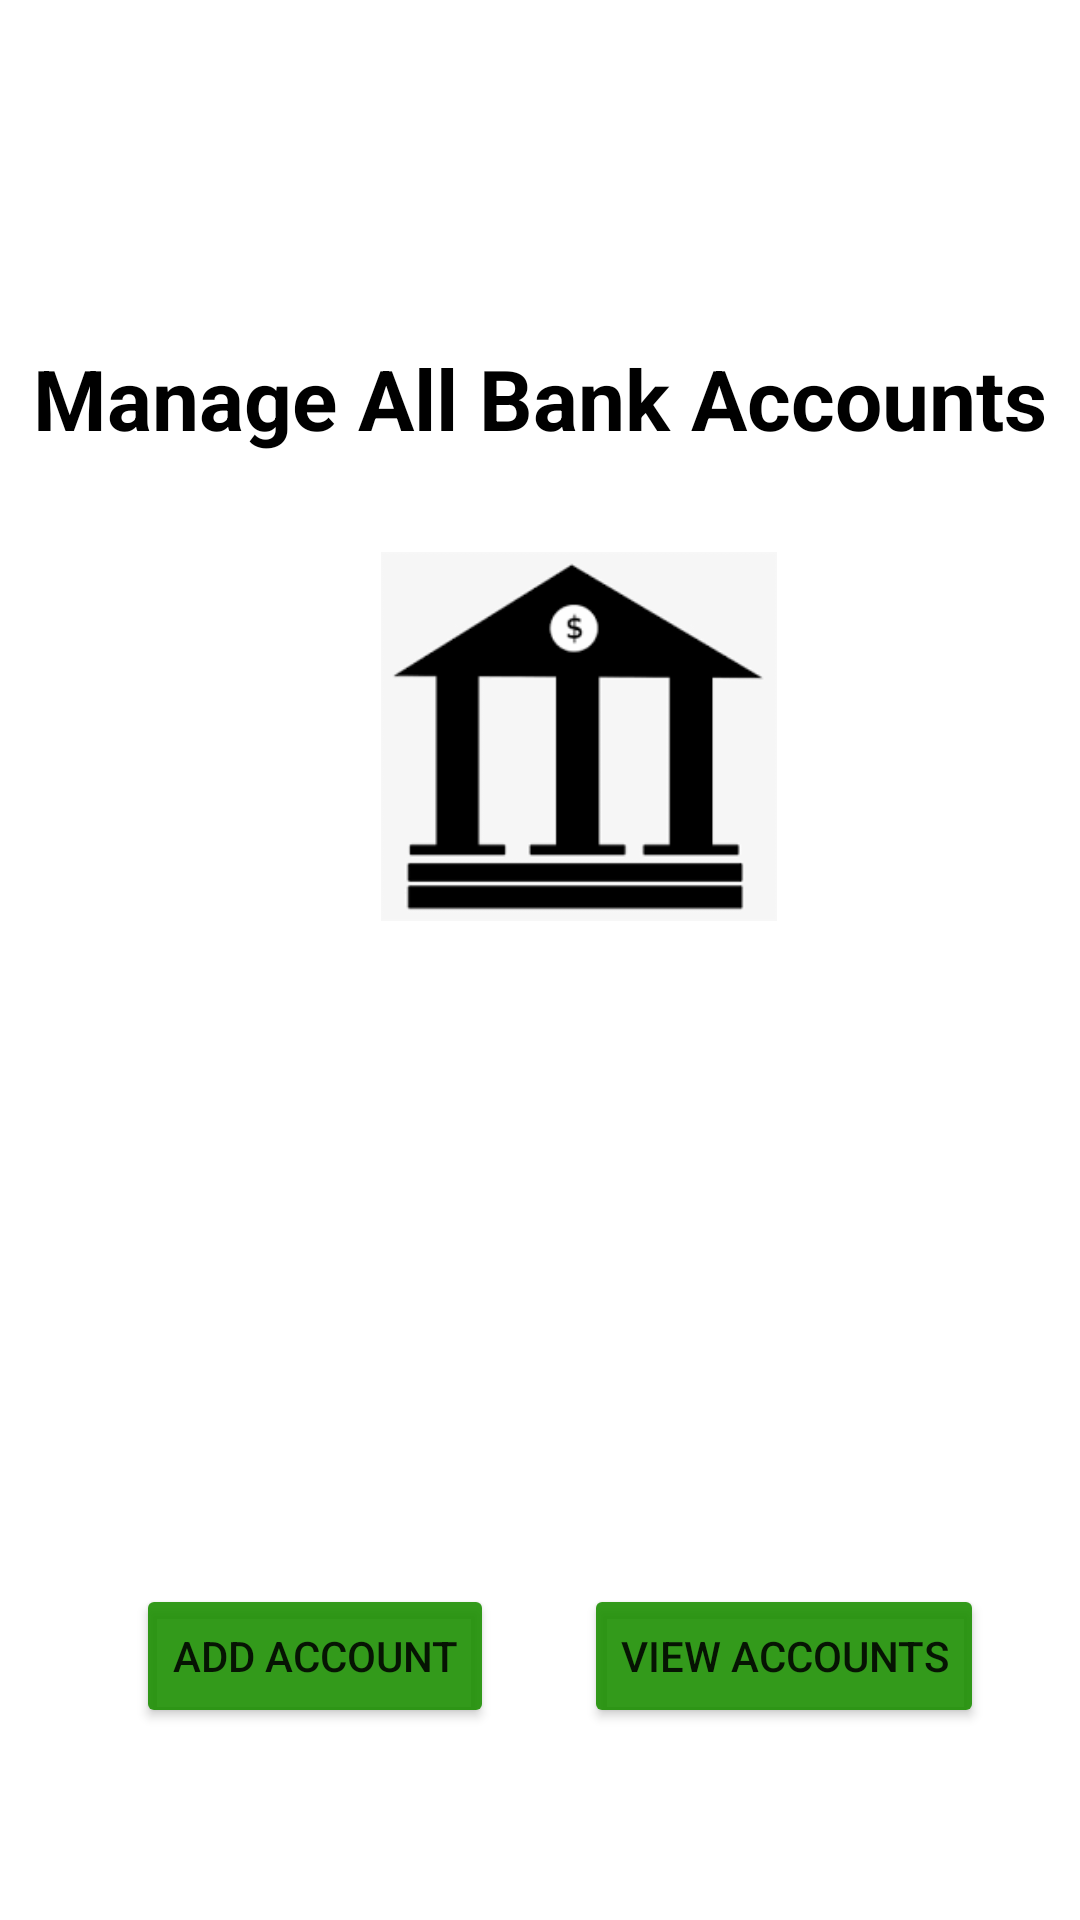

Produce the Android XML layout that renders to this screen, including the resource entries it uses.
<!-- AndroidManifest.xml: application theme Theme.Kotlin_bill -->
<!-- res/layout/activity_main.xml -->
<?xml version="1.0" encoding="utf-8"?>
<androidx.constraintlayout.widget.ConstraintLayout xmlns:android="http://schemas.android.com/apk/res/android"
    xmlns:app="http://schemas.android.com/apk/res-auto"
    xmlns:tools="http://schemas.android.com/tools"
    android:layout_width="match_parent"
    android:layout_height="match_parent"
    tools:context=".activities.MainActivity" >

    <ImageView
        android:id="@+id/imageView6"
        android:layout_width="wrap_content"
        android:layout_height="wrap_content"
        android:layout_marginBottom="292dp"
        android:rotation="-269"
        android:rotationY="-182"
        app:layout_constraintBottom_toBottomOf="parent"
        app:layout_constraintEnd_toEndOf="parent"
        app:layout_constraintHorizontal_bias="0.454"
        app:layout_constraintStart_toStartOf="parent"
        app:srcCompat="@drawable/back2" />

    <ImageView
        android:id="@+id/imageView5"
        android:layout_width="wrap_content"
        android:layout_height="wrap_content"
        app:layout_constraintBottom_toBottomOf="parent"
        app:layout_constraintEnd_toEndOf="parent"
        app:layout_constraintHorizontal_bias="0.0"
        app:layout_constraintStart_toStartOf="parent"
        app:layout_constraintTop_toTopOf="parent"
        app:layout_constraintVertical_bias="0.0"
        app:srcCompat="@drawable/back1" />

    <ImageView
        android:id="@+id/imageView4"
        android:layout_width="132dp"
        android:layout_height="125dp"
        android:layout_marginStart="127dp"
        android:layout_marginEnd="110dp"
        android:layout_marginBottom="332dp"
        app:layout_constraintBottom_toBottomOf="parent"
        app:layout_constraintEnd_toEndOf="parent"
        app:layout_constraintHorizontal_bias="0.0"
        app:layout_constraintStart_toStartOf="parent"
        app:srcCompat="@drawable/bank" />

    <TextView
        android:id="@+id/textView"
        android:layout_width="wrap_content"
        android:layout_height="wrap_content"
        android:layout_marginTop="132dp"
        android:layout_marginBottom="50dp"
        android:gravity="center"
        android:text="Manage All Bank Accounts"
        android:textColor="@color/black"
        android:textSize="28sp"
        android:textStyle="bold"
        app:layout_constraintBottom_toTopOf="@+id/imageView4"
        app:layout_constraintEnd_toEndOf="parent"
        app:layout_constraintStart_toStartOf="parent"
        app:layout_constraintTop_toTopOf="parent" />

    <Button
        android:id="@+id/btnInsertData"
        android:layout_width="wrap_content"
        android:layout_height="wrap_content"
        android:layout_marginStart="64dp"
        android:layout_marginTop="220dp"
        android:layout_marginEnd="89dp"
        android:backgroundTint="@color/Darkgreen"
        android:text="Add Account"

        app:layout_constraintEnd_toStartOf="@+id/btnFetchData"
        app:layout_constraintHorizontal_bias="0.243"
        app:layout_constraintStart_toStartOf="parent"
        app:layout_constraintTop_toBottomOf="@+id/imageView4" />

    <Button
        android:id="@+id/btnFetchData"
        android:layout_width="wrap_content"
        android:layout_height="wrap_content"
        android:layout_marginTop="220dp"
        android:layout_marginEnd="32dp"
        android:backgroundTint="@color/Darkgreen"
        android:text="View Accounts"
        app:layout_constraintEnd_toEndOf="parent"
        app:layout_constraintTop_toBottomOf="@+id/imageView4" />

</androidx.constraintlayout.widget.ConstraintLayout>
<!-- resources referenced by this layout -->
<resources>
  <color name="Darkgreen">#E41B8E00</color>
  <color name="black">#FF000000</color>
  <!-- drawable back1: png bitmap (mipmap-xxhdpi, 231368 bytes) -->
  <!-- drawable back2: png bitmap (mipmap-xxhdpi, 137342 bytes) -->
  <!-- drawable bank: png bitmap (drawable-xxhdpi, 2157 bytes) -->
  <style name="Theme.Kotlin_bill" parent="Theme.MaterialComponents.DayNight.DarkActionBar">
          
          <item name="colorPrimary">@color/purple_500</item>
          <item name="colorPrimaryVariant">@color/purple_700</item>
          <item name="colorOnPrimary">@color/white</item>
          
          <item name="colorSecondary">@color/teal_200</item>
          <item name="colorSecondaryVariant">@color/teal_700</item>
          <item name="colorOnSecondary">@color/black</item>
          
          <item name="android:statusBarColor">?attr/colorPrimaryVariant</item>
          
      </style>
  <color name="purple_500">#FF6200EE</color>
  <color name="purple_700">#FF3700B3</color>
  <color name="white">#FFFFFFFF</color>
  <color name="teal_200">#FF03DAC5</color>
  <color name="teal_700">#FF018786</color>
</resources>
